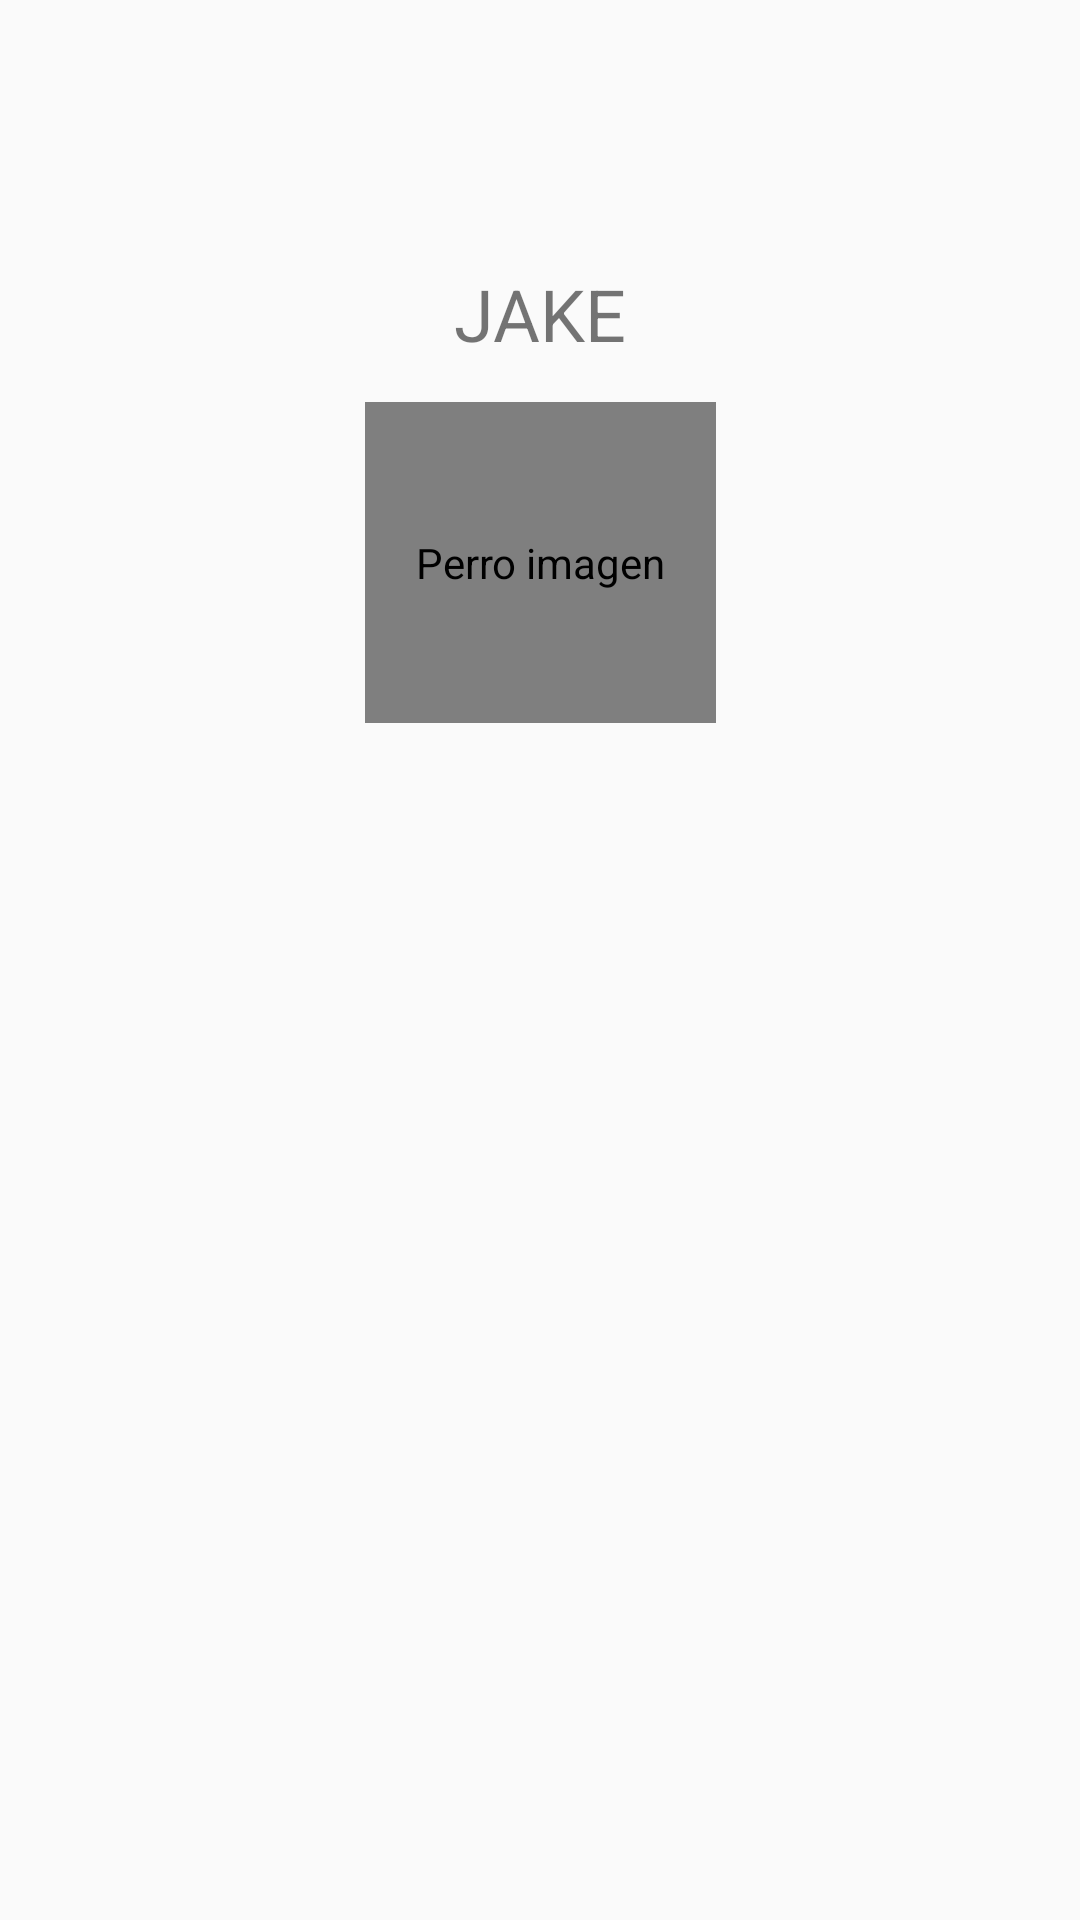

Write the Android layout XML for this screen, with the resource values it uses.
<!-- AndroidManifest.xml: application theme AppTheme -->
<!-- res/layout/fragment_fotos.xml -->
<?xml version="1.0" encoding="utf-8"?>
<androidx.coordinatorlayout.widget.CoordinatorLayout xmlns:android="http://schemas.android.com/apk/res/android"
    xmlns:app="http://schemas.android.com/apk/res-auto"
    xmlns:tools="http://schemas.android.com/tools"
    android:layout_width="match_parent"
    android:layout_height="match_parent">

    <androidx.constraintlayout.widget.ConstraintLayout
        android:id="@+id/constraintLayout"
        android:layout_width="match_parent"
        android:layout_height="match_parent">

        <com.mikhaellopez.circularimageview.CircularImageView
            android:id="@+id/ivFotoHeader"
            android:layout_width="117dp"
            android:layout_height="107dp"
            android:contentDescription="@string/perro_imagen"
            android:scrollbarSize="4dp"
            android:textAlignment="center"
            app:civ_border_width="4dp"
            app:civ_shadow="true"
            app:civ_shadow_color="#03A9F4"
            app:civ_shadow_radius="5"
            app:layout_constraintBottom_toTopOf="@+id/rvFragmentFotos"
            app:layout_constraintEnd_toEndOf="parent"
            app:layout_constraintStart_toStartOf="parent"
            app:srcCompat="@drawable/perroc" />

        <TextView
            android:id="@+id/tvNombre"
            android:layout_width="153dp"
            android:layout_height="31dp"
            android:text="@string/jake"
            android:textAlignment="center"
            android:textSize="24sp"
            app:layout_constraintBottom_toTopOf="@+id/ivFotoHeader"
            app:layout_constraintEnd_toEndOf="parent"
            app:layout_constraintStart_toStartOf="parent"
            app:layout_constraintTop_toTopOf="parent"
            app:layout_constraintVertical_bias="0.858" />

        <androidx.recyclerview.widget.RecyclerView
            android:id="@+id/rvFragmentFotos"
            android:layout_width="wrap_content"
            android:layout_height="399dp"
            android:layout_marginStart="8dp"
            android:layout_marginEnd="8dp"
            android:paddingStart="5dp"
            android:paddingEnd="5dp"
            app:layout_constraintBottom_toBottomOf="parent"
            app:layout_constraintEnd_toEndOf="parent"
            app:layout_constraintHorizontal_bias="0.498"
            app:layout_constraintStart_toStartOf="parent" />

    </androidx.constraintlayout.widget.ConstraintLayout>

</androidx.coordinatorlayout.widget.CoordinatorLayout>
<!-- resources referenced by this layout -->
<resources>
  <!-- drawable perroc: png bitmap (drawable-hdpi, 6244 bytes) -->
  <string name="jake">JAKE</string>
  <string name="perro_imagen">Perro imagen</string>
  <style name="AppTheme" parent="Theme.AppCompat.Light.DarkActionBar">
          
          <item name="colorPrimary">@color/colorPrimary</item>
          <item name="colorPrimaryDark">@color/colorPrimaryDark</item>
          <item name="colorAccent">@color/colorAccent</item>
          <item name="windowNoTitle">false</item>
          <item name="windowActionBar">true</item>
      </style>
  <color name="colorPrimary">#2196F3</color>
  <color name="colorPrimaryDark">#03A9F4</color>
  <color name="colorAccent">#F8E519</color>
</resources>
